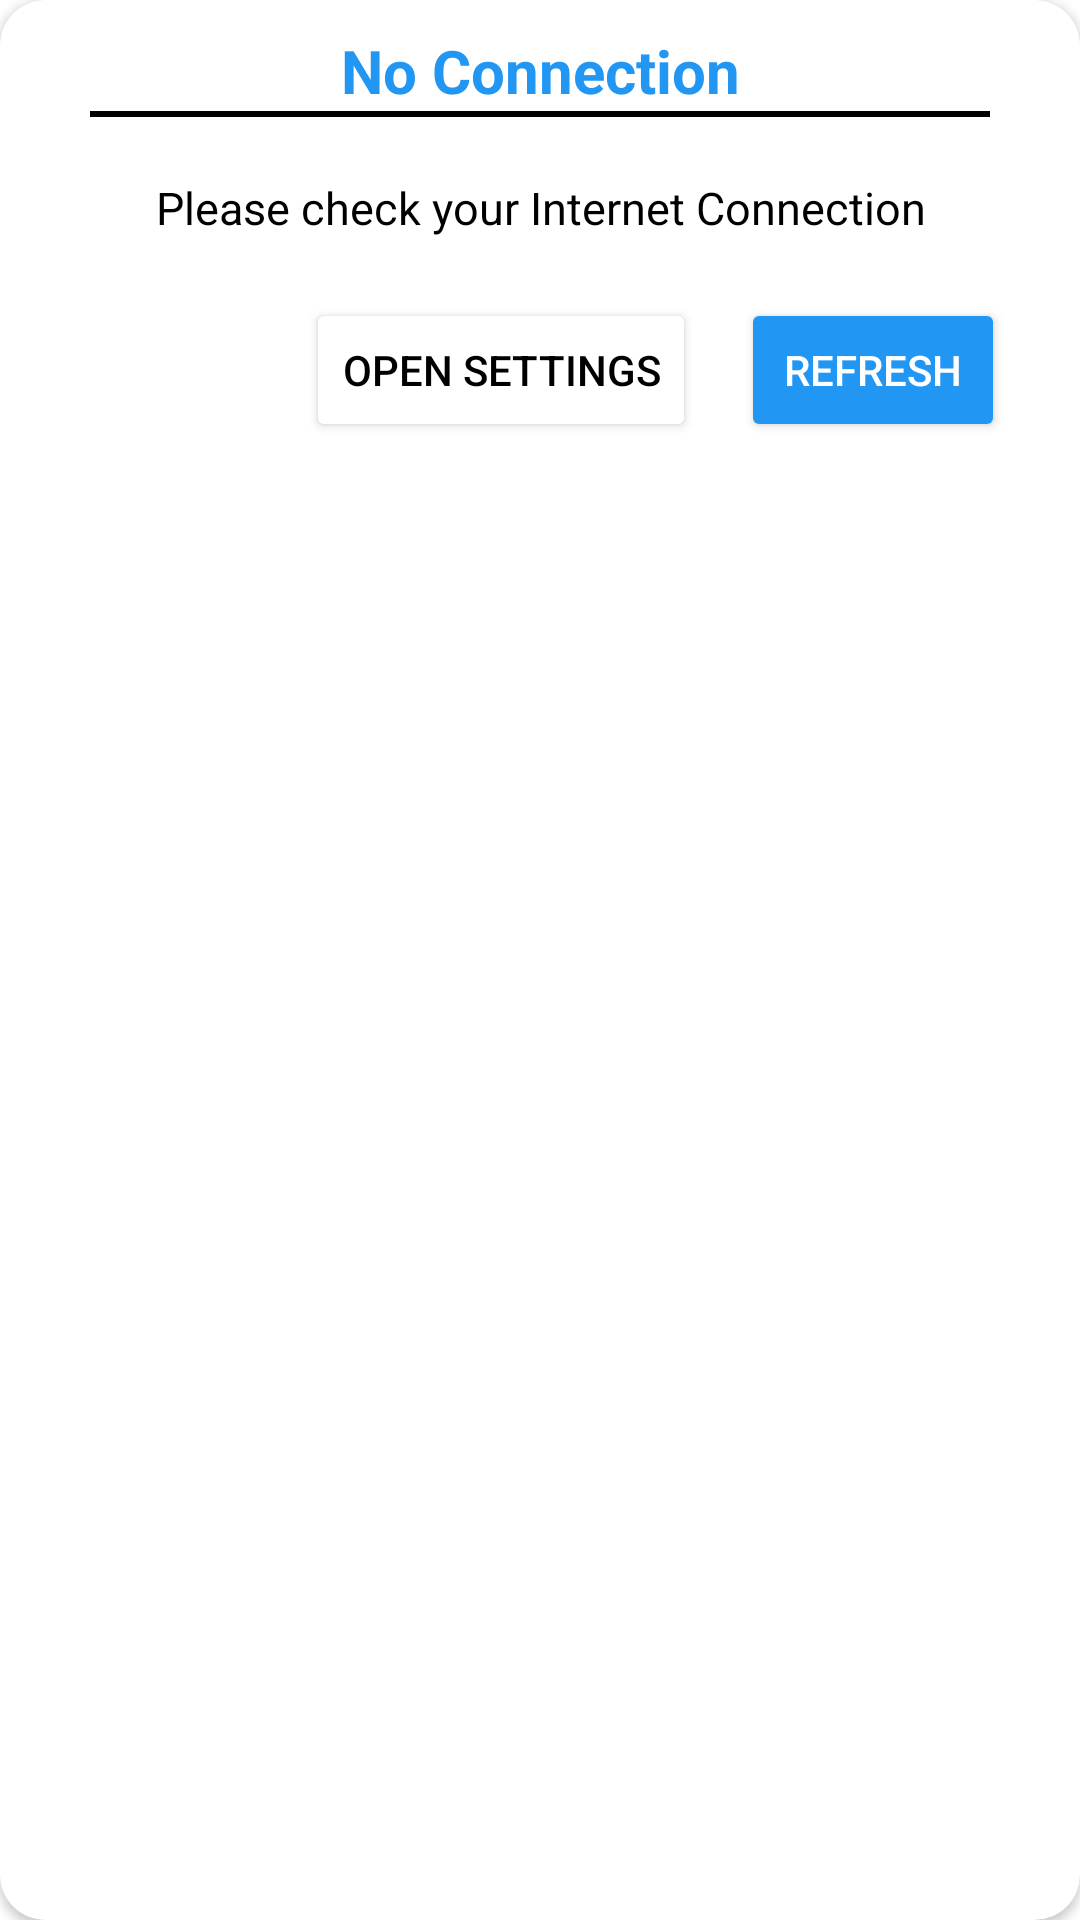

Layout XML and referenced resources for this Android screen:
<!-- AndroidManifest.xml: application theme Theme.Neon_Group_Task -->
<!-- res/layout/dialog.xml -->
<?xml version="1.0" encoding="utf-8"?>
<androidx.cardview.widget.CardView xmlns:android="http://schemas.android.com/apk/res/android"
    android:layout_width="match_parent"
    android:layout_height="match_parent"
    xmlns:app="http://schemas.android.com/apk/res-auto"
    app:cardCornerRadius="15dp"
    android:id="@+id/parent">

    <LinearLayout
        android:layout_width="match_parent"
        android:layout_height="match_parent"
        android:orientation="vertical"
        android:padding="10dp">

    <LinearLayout
        android:layout_width="match_parent"
        android:layout_height="wrap_content"
        android:orientation="vertical">


    <TextView
        android:id="@+id/title"
        android:layout_width="match_parent"
        android:layout_height="wrap_content"
        android:text="No Connection"
        android:textSize="20dp"
        android:textStyle="bold"
        android:gravity="center"
        android:textColor="@color/dialog_header"
        />

        <View
            android:layout_width="match_parent"
            android:layout_height="2dp"
            android:background="@color/black"
            android:layout_marginBottom="20dp"
            android:layout_marginLeft="20dp"
            android:layout_marginRight="20dp"/>

    <TextView
        android:id="@+id/message"
        android:layout_width="match_parent"
        android:layout_height="wrap_content"
        android:text="Please check your Internet Connection"
        android:textSize="15dp"
        android:gravity="center"
        android:textColor="@color/black"
        android:layout_marginBottom="20dp"
        />

    </LinearLayout>

    <LinearLayout
        android:layout_width="match_parent"
        android:layout_height="wrap_content"
        android:gravity="right"
        android:orientation="horizontal">

        <Button
            android:id="@+id/openSettings"
            android:layout_width="wrap_content"
            android:layout_height="wrap_content"
            android:layout_marginRight="15dp"
            android:text="Open Settings"
            android:textColor="@color/black"
            android:backgroundTint="@color/common_google_signin_btn_tint"/>

        <Button
            android:id="@+id/refresh"
            android:layout_width="wrap_content"
            android:layout_height="wrap_content"
            android:layout_marginRight="15dp"
            android:textColor="@color/white"
            android:backgroundTint="@color/dialog_header"
            android:text="Refresh"/>

        <Button
            android:id="@+id/retry"
            android:layout_width="wrap_content"
            android:layout_height="wrap_content"
            android:layout_marginRight="15dp"
            android:textColor="@color/white"
            android:backgroundTint="@color/dialog_header"
            android:drawableLeft="@drawable/retry"
            android:visibility="gone"
            android:text="Retry"/>
    </LinearLayout>
    </LinearLayout>

</androidx.cardview.widget.CardView>
<!-- resources referenced by this layout -->
<resources>
  <color name="black">#FF000000</color>
  <color name="dialog_header">#2196F3</color>
  <color name="white">#FFFFFF</color>
  <style name="Theme.Neon_Group_Task" parent="Theme.MaterialComponents.DayNight.NoActionBar">
          
          <item name="colorPrimary">@color/dialog_header</item>
          <item name="colorPrimaryVariant">@color/dialog_header</item>
          <item name="colorOnPrimary">@color/white</item>
          
          <item name="colorSecondary">@color/teal_200</item>
          <item name="colorSecondaryVariant">@color/teal_700</item>
          <item name="colorOnSecondary">@color/black</item>
          
          <item name="android:statusBarColor" tools:targetApi="l">?attr/colorPrimaryVariant</item>
          
      </style>
  <color name="teal_200">#FF03DAC5</color>
  <color name="teal_700">#FF018786</color>
</resources>
